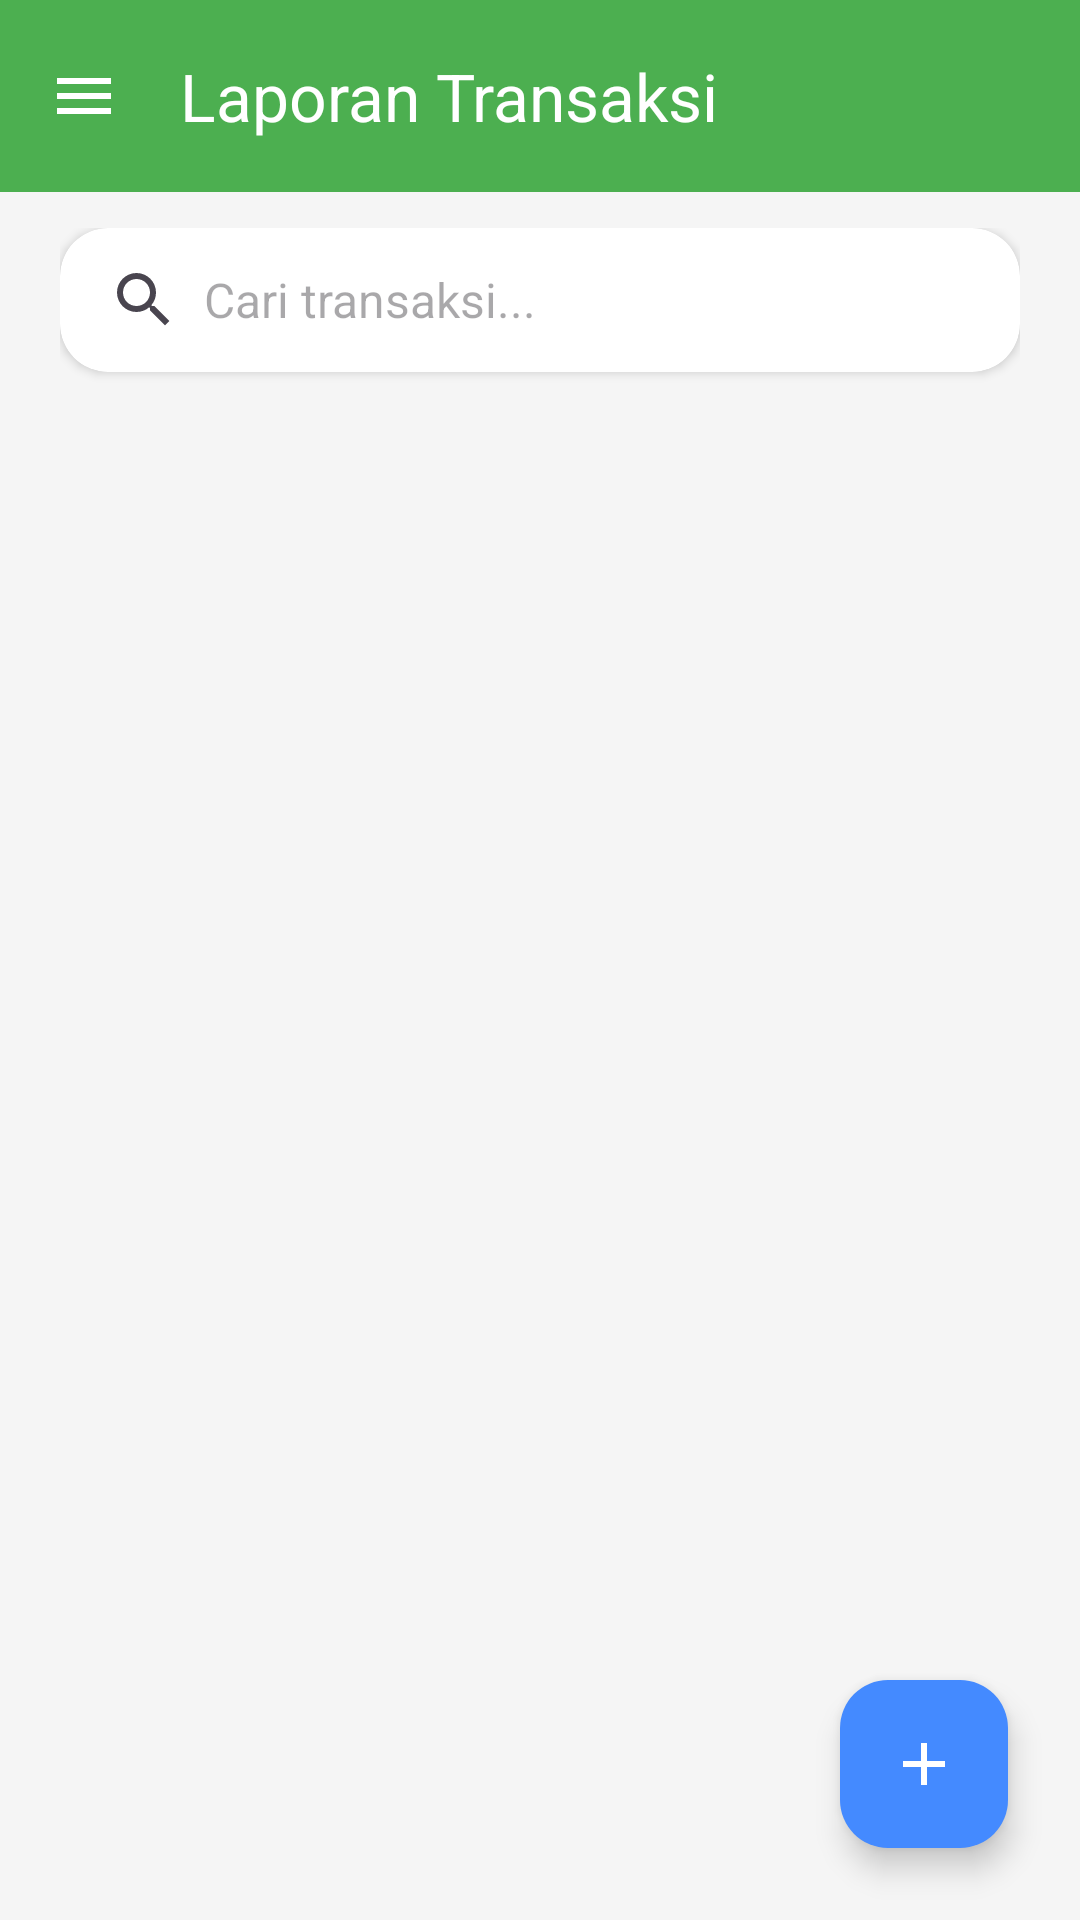

Write the Android layout XML for this screen, with the resource values it uses.
<!-- AndroidManifest.xml: application theme Theme.Kasir -->
<!-- res/layout/fragment_admin_transaction.xml -->
<?xml version="1.0" encoding="utf-8"?>
<androidx.coordinatorlayout.widget.CoordinatorLayout xmlns:android="http://schemas.android.com/apk/res/android"
    xmlns:app="http://schemas.android.com/apk/res-auto"
    xmlns:tools="http://schemas.android.com/tools"
    android:layout_width="match_parent"
    android:layout_height="match_parent"
    android:background="@color/background_light"
    tools:context=".AdminTransactionFragment">

    <com.google.android.material.appbar.MaterialToolbar
        android:id="@+id/toolbar"
        android:layout_width="match_parent"
        android:layout_height="wrap_content"
        android:background="@color/primary_green"
        app:title="Laporan Transaksi"
        app:titleTextColor="@android:color/white"
        app:navigationIcon="@drawable/ic_menu_modern"
        app:navigationIconTint="@android:color/white" />

    <LinearLayout
        android:id="@+id/transaction_content_container"
        android:layout_width="match_parent"
        android:layout_height="match_parent"
        android:orientation="vertical"
        android:padding="20dp"
        android:layout_marginTop="56dp">

        <androidx.cardview.widget.CardView
            android:layout_width="match_parent"
            android:layout_height="wrap_content"
            android:layout_marginBottom="16dp"
            app:cardCornerRadius="16dp"
            app:cardElevation="2dp">

            <EditText
                android:id="@+id/etSearchTransaction"
                android:layout_width="match_parent"
                android:layout_height="48dp"
                android:hint="Cari transaksi..."
                android:drawableStart="@drawable/ic_search"
                android:drawablePadding="8dp"
                android:background="@drawable/rounded_edittext_background"
                android:paddingHorizontal="16dp"
                android:textColor="@color/text_primary"
                android:textSize="16sp" />
        </androidx.cardview.widget.CardView>

        <androidx.recyclerview.widget.RecyclerView
            android:id="@+id/rvTransactionList"
            android:layout_width="match_parent"
            android:layout_height="0dp"
            android:layout_weight="1"
            android:paddingBottom="8dp"
            tools:listitem="@layout/item_transaction" />

        <LinearLayout
            android:id="@+id/empty_state_transaction"
            android:layout_width="match_parent"
            android:layout_height="wrap_content"
            android:orientation="vertical"
            android:gravity="center"
            android:paddingTop="48dp"
            android:paddingBottom="48dp"
            android:visibility="gone">

            <ImageView
                android:layout_width="96dp"
                android:layout_height="96dp"
                android:src="@drawable/ic_receipt"
                android:tint="@color/accent_blue" />

            <TextView
                android:layout_width="wrap_content"
                android:layout_height="wrap_content"
                android:text="Belum ada transaksi"
                android:textColor="@color/text_hint"
                android:textSize="18sp"
                android:layout_marginTop="16dp" />

            <TextView
                android:layout_width="wrap_content"
                android:layout_height="wrap_content"
                android:text="Transaksi akan muncul di sini setelah ada penjualan."
                android:textColor="@color/text_secondary"
                android:textSize="14sp"
                android:layout_marginTop="4dp" />
        </LinearLayout>

    </LinearLayout>

    <com.google.android.material.floatingactionbutton.FloatingActionButton
        android:id="@+id/fabAddTransaction"
        android:layout_width="wrap_content"
        android:layout_height="wrap_content"
        android:layout_gravity="bottom|end"
        android:layout_margin="24dp"
        android:src="@drawable/ic_add"
        app:tint="@android:color/white"
        app:backgroundTint="@color/accent_blue"
        android:contentDescription="Tambah Transaksi" />

</androidx.coordinatorlayout.widget.CoordinatorLayout>
<!-- res/layout/item_transaction.xml (included above) -->
<?xml version="1.0" encoding="utf-8"?>
<com.google.android.material.card.MaterialCardView
    xmlns:android="http://schemas.android.com/apk/res/android"
    xmlns:app="http://schemas.android.com/apk/res-auto"
    android:layout_width="match_parent"
    android:layout_height="wrap_content"
    android:layout_margin="8dp"
    app:cardCornerRadius="8dp"
    app:cardElevation="4dp">

    <LinearLayout
        android:layout_width="match_parent"
        android:layout_height="wrap_content"
        android:orientation="vertical"
        android:padding="12dp">

        <TextView
            android:id="@+id/tvTransactionId"
            android:layout_width="wrap_content"
            android:layout_height="wrap_content"
            android:text="ID: TRN123"
            android:textSize="16sp"
            android:textStyle="bold"
            android:textColor="?android:attr/textColorPrimary" />

        <TextView
            android:id="@+id/tvTransactionTime"
            android:layout_width="wrap_content"
            android:layout_height="wrap_content"
            android:text="01/01/2024 10:00:00"
            android:textSize="14sp"
            android:layout_marginTop="4dp"
            android:textColor="?android:attr/textColorSecondary"/>

        <TextView
            android:id="@+id/tvTransactionTotal"
            android:layout_width="wrap_content"
            android:layout_height="wrap_content"
            android:text="Total: Rp15000"
            android:textSize="14sp"
            android:layout_marginTop="4dp"
            android:textColor="?android:attr/textColorPrimary"/>

        <TextView
            android:id="@+id/tvTransactionPaymentMethod"
            android:layout_width="wrap_content"
            android:layout_height="wrap_content"
            android:text="Metode: Cash"
            android:textSize="14sp"
            android:layout_marginTop="4dp"
            android:textColor="?android:attr/textColorSecondary"/>

        <TextView
            android:id="@+id/tvTransactionItems"
            android:layout_width="wrap_content"
            android:layout_height="wrap_content"
            android:text="Item:"
            android:textSize="14sp"
            android:layout_marginTop="4dp"
            android:textColor="?android:attr/textColorSecondary"/>

    </LinearLayout>
</com.google.android.material.card.MaterialCardView>
<!-- resources referenced by this layout -->
<resources>
  <color name="accent_blue">#448AFF</color>
  <color name="background_light">#F5F5F5</color>
  <color name="primary_green">#4CAF50</color>
  <color name="text_hint">#9E9E9E</color>
  <color name="text_primary">#212121</color>
  <color name="text_secondary">#757575</color>
  <!-- drawable ic_add (drawable) -->
  <?xml version="1.0" encoding="utf-8"?>
  <vector xmlns:android="http://schemas.android.com/apk/res/android"
      android:width="24dp"
      android:height="24dp"
      android:viewportWidth="24"
      android:viewportHeight="24"
      android:tint="@color/primary_green">
      <path
          android:fillColor="@android:color/white"
          android:pathData="M19,13h-6v6h-2v-6H5v-2h6V5h2v6h6v2z"/>
  </vector>
  <!-- drawable ic_menu_modern (drawable) -->
  <?xml version="1.0" encoding="utf-8"?>
  <vector xmlns:android="http://schemas.android.com/apk/res/android"
      android:width="24dp"
      android:height="24dp"
      android:viewportWidth="24"
      android:viewportHeight="24"
      android:tint="@color/text_white">
      <path
          android:fillColor="@android:color/white"
          android:pathData="M3,18h18v-2H3V18zM3,13h18v-2H3V13zM3,6v2h18V6H3z"/>
  </vector>
  <!-- drawable ic_receipt (drawable) -->
  <?xml version="1.0" encoding="utf-8"?>
  <vector xmlns:android="http://schemas.android.com/apk/res/android"
      android:width="24dp"
      android:height="24dp"
      android:viewportWidth="24"
      android:viewportHeight="24"
      android:tint="@color/accent_orange">
      <path
          android:fillColor="@android:color/white"
          android:pathData="M19,3H5C3.9,3 3,3.9 3,5v14c0,1.1 0.9,2 2,2h14c1.1,0 2,-0.9 2,-2V5C21,3.9 20.1,3 19,3zM19,19H5V5h14V19zM17,12H7v-2h10V12zM15,16H7v-2h8V16zM17,8H7V6h10V8z"/>
  </vector>
  <!-- drawable ic_search (drawable) -->
  <vector xmlns:android="http://schemas.android.com/apk/res/android"
      android:width="24dp"
      android:height="24dp"
      android:viewportWidth="24"
      android:viewportHeight="24"
      android:tint="?attr/colorControlNormal">
    <path
        android:fillColor="@android:color/darker_gray"
        android:pathData="M15.5,14h-0.79l-0.28,-0.27A6.471,6.471 0,0 0,16 9.5 6.5,6.5 0,1 0,9.5 16c1.61,0 3.09,-0.59 4.23,-1.57l0.27,0.28v0.79l5,4.99L20.49,19l-4.99,-5zM9.5,14C7.01,14 5,11.99 5,9.5S7.01,5 9.5,5 14,7.01 14,9.5 11.99,14 9.5,14z"/>
  </vector>
  <style name="Theme.Kasir" parent="Base.Theme.Kasir" />
  <color name="text_white">#FFFFFF</color>
  <color name="accent_orange">#FF9800</color>
  <style name="Base.Theme.Kasir" parent="Theme.Material3.DayNight.NoActionBar">
          
          <item name="colorPrimary">@color/primary_green</item>
          <item name="colorPrimaryVariant">@color/primary_green_dark</item>
          <item name="colorOnPrimary">@color/white</item>
          
          
          <item name="colorSecondary">@color/accent_blue</item>
          <item name="colorSecondaryVariant">@color/accent_blue</item>
          <item name="colorOnSecondary">@color/white</item>
          
          
          <item name="android:statusBarColor">@color/primary_green_dark</item>
          <item name="android:windowLightStatusBar">false</item>
          
          
          <item name="android:colorBackground">@color/background_light</item>
          <item name="colorSurface">@color/background_surface</item>
          <item name="colorOnSurface">@color/text_primary</item>
          
          
          <item name="colorError">@color/error</item>
          <item name="colorOnError">@color/white</item>
      </style>
  <color name="primary_green_dark">#388E3C</color>
  <color name="white">#FFFFFF</color>
  <color name="background_surface">#FFFFFF</color>
  <color name="error">#B00020</color>
</resources>
